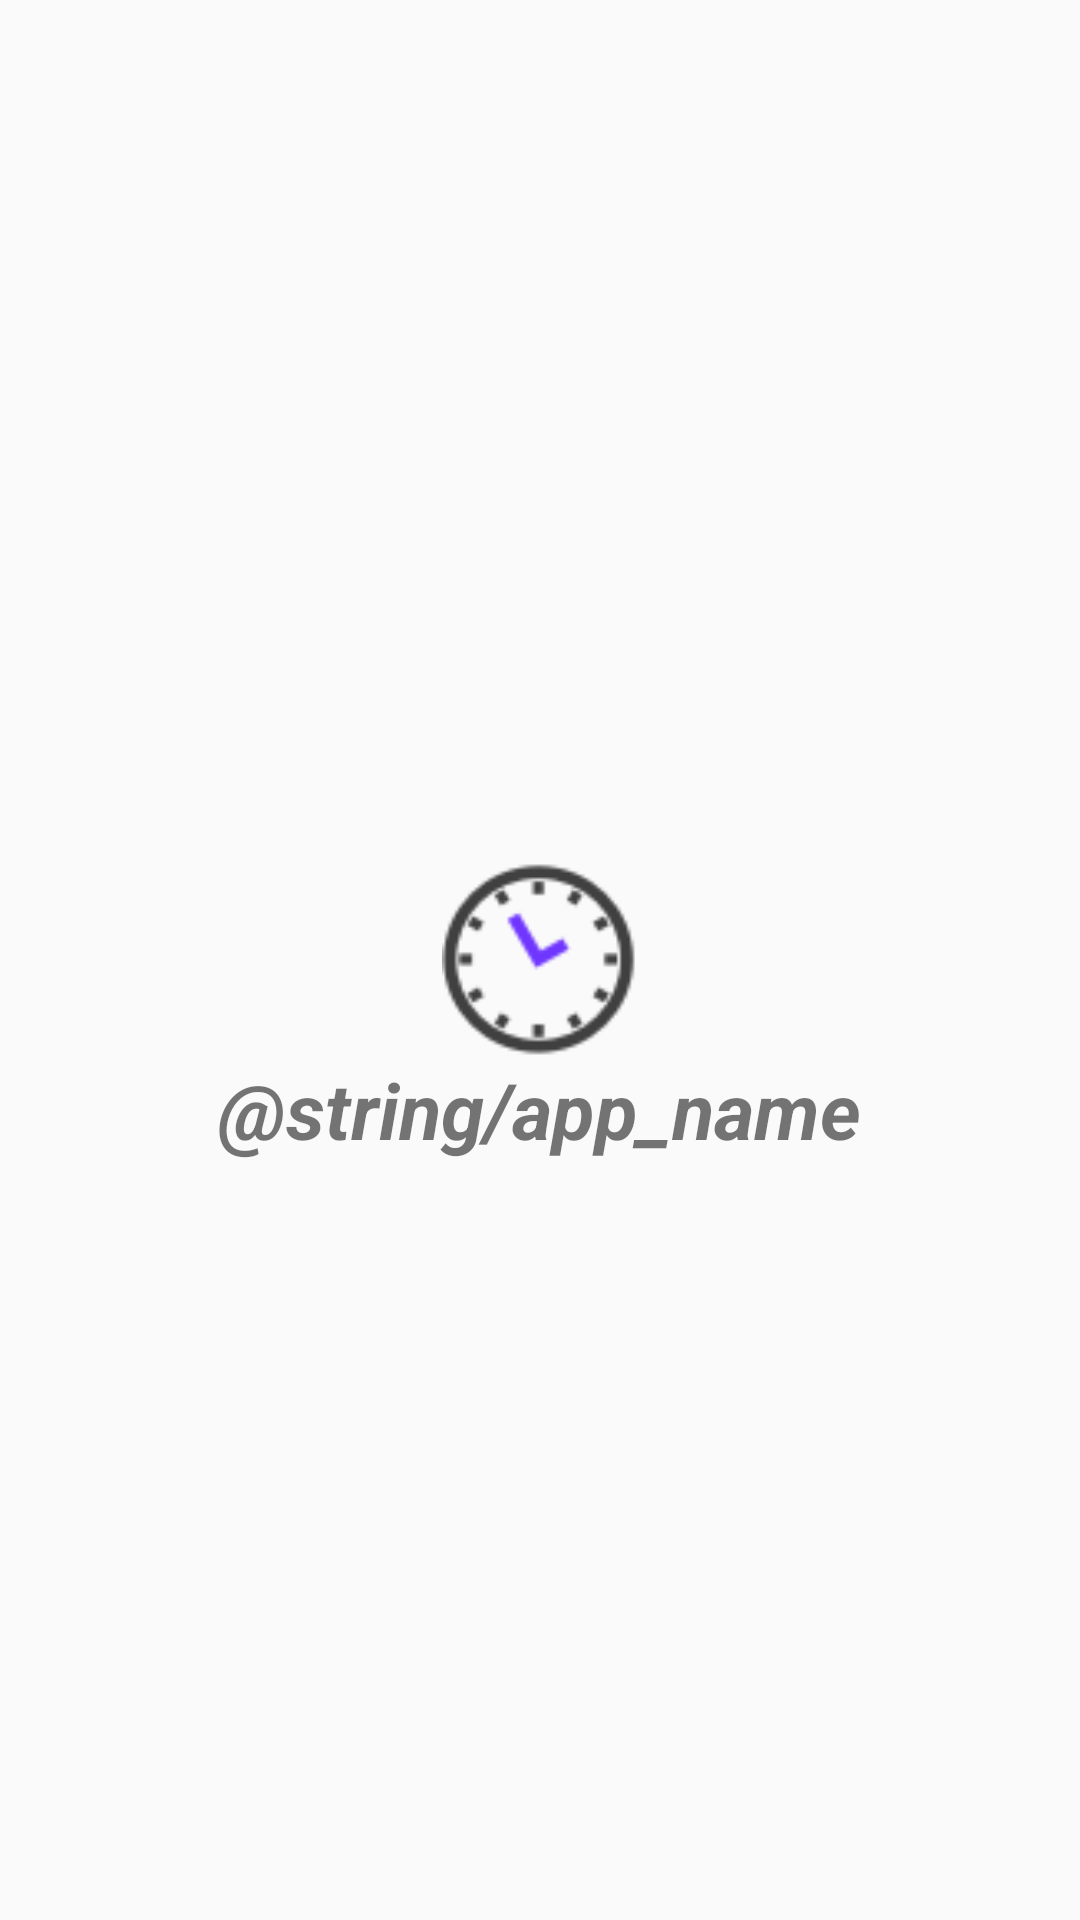

Write the Android layout XML for this screen, with the resource values it uses.
<!-- AndroidManifest.xml: application theme AppTheme -->
<!-- res/layout/content_splash.xml -->
<?xml version="1.0" encoding="utf-8"?>
<RelativeLayout xmlns:android="http://schemas.android.com/apk/res/android"
    android:layout_width="match_parent"
    android:layout_height="match_parent">

    <android.support.v7.widget.AppCompatImageView
        android:id="@+id/ivSplash"
        android:layout_width="65dp"
        android:layout_height="65dp"
        android:layout_centerInParent="true"
        android:background="@mipmap/icon_clock"
        android:gravity="center"
        />

    <android.support.v7.widget.AppCompatTextView
        android:layout_width="wrap_content"
        android:layout_height="wrap_content"
        android:layout_centerInParent="true"
        android:text="@string/app_name"
        android:layout_below="@+id/ivSplash"
        android:textSize="@dimen/font_huge"
        android:textStyle="bold|italic" />

</RelativeLayout>
<!-- resources referenced by this layout -->
<resources>
  <dimen name="font_huge">26sp</dimen>
  <!-- mipmap icon_clock: png bitmap (mipmap-hdpi, 1004 bytes) -->
  <style name="AppTheme" parent="Theme.AppCompat.Light.NoActionBar">
          
          <item name="colorPrimary">@color/colorPrimary</item>
          <item name="colorPrimaryDark">@color/colorPrimaryDark</item>
          <item name="colorAccent">@color/colorAccent</item>
      </style>
  <color name="colorPrimary">#000000</color>
  <color name="colorPrimaryDark">#000000</color>
  <color name="colorAccent">#88505050</color>
</resources>
